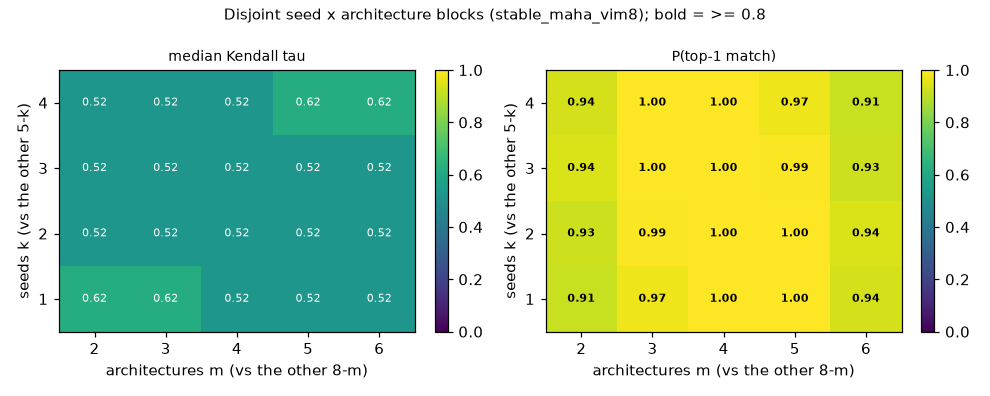

Data behind this chart, as committed beside it:
tree, analysis, axis, size, full_size, n_draws, tau_median, tau_q25, tau_q75, tau_mean, p_top1, w_median, w_q25, w_q75, reliable, complement_size, k_seeds, m_archs
stable_maha_vim8, disjoint_partition, grid, 1x2, 5x8, 140, 0.619, 0.4286, 0.8095, 0.5932, 0.9143, 0.8036, 0.75, 0.9286, False, , 1, 2
stable_maha_vim8, disjoint_partition, grid, 1x3, 5x8, 280, 0.619, 0.4286, 0.8095, 0.5779, 0.975, 0.7778, 0.6964, 0.8115, False, , 1, 3
stable_maha_vim8, disjoint_partition, grid, 1x4, 5x8, 350, 0.5238, 0.3333, 0.7143, 0.5415, 1.0, 0.7321, 0.683, 0.7902, False, , 1, 4
stable_maha_vim8, disjoint_partition, grid, 1x5, 5x8, 280, 0.5238, 0.3333, 0.7143, 0.5286, 1.0, 0.7086, 0.68, 0.7571, False, , 1, 5
stable_maha_vim8, disjoint_partition, grid, 1x6, 5x8, 140, 0.5238, 0.4048, 0.7143, 0.549, 0.9357, 0.7044, 0.6815, 0.7426, False, , 1, 6
stable_maha_vim8, disjoint_partition, grid, 2x2, 5x8, 280, 0.5238, 0.4286, 0.7143, 0.5595, 0.925, 0.8214, 0.7679, 0.8772, False, , 2, 2
stable_maha_vim8, disjoint_partition, grid, 2x3, 5x8, 560, 0.5238, 0.3333, 0.7143, 0.5452, 0.9946, 0.7698, 0.7063, 0.8095, False, , 2, 3
stable_maha_vim8, disjoint_partition, grid, 2x4, 5x8, 700, 0.5238, 0.3333, 0.7143, 0.528, 1.0, 0.7299, 0.692, 0.7773, False, , 2, 4
stable_maha_vim8, disjoint_partition, grid, 2x5, 5x8, 560, 0.5238, 0.3333, 0.7143, 0.5296, 0.9982, 0.7143, 0.6843, 0.7532, False, , 2, 5
stable_maha_vim8, disjoint_partition, grid, 2x6, 5x8, 280, 0.5238, 0.4286, 0.7143, 0.5405, 0.9429, 0.7019, 0.6786, 0.7321, False, , 2, 6
stable_maha_vim8, disjoint_partition, grid, 3x2, 5x8, 280, 0.5238, 0.4286, 0.7143, 0.5405, 0.9429, 0.8244, 0.7723, 0.8824, False, , 3, 2
stable_maha_vim8, disjoint_partition, grid, 3x3, 5x8, 560, 0.5238, 0.3333, 0.7143, 0.5296, 0.9982, 0.7646, 0.7169, 0.8075, False, , 3, 3
stable_maha_vim8, disjoint_partition, grid, 3x4, 5x8, 700, 0.5238, 0.3333, 0.7143, 0.528, 1.0, 0.7351, 0.6935, 0.7768, False, , 3, 4
stable_maha_vim8, disjoint_partition, grid, 3x5, 5x8, 560, 0.5238, 0.3333, 0.7143, 0.5452, 0.9946, 0.7124, 0.6848, 0.7495, False, , 3, 5
stable_maha_vim8, disjoint_partition, grid, 3x6, 5x8, 280, 0.5238, 0.4286, 0.7143, 0.5595, 0.925, 0.7021, 0.6812, 0.7288, False, , 3, 6
stable_maha_vim8, disjoint_partition, grid, 4x2, 5x8, 140, 0.5238, 0.4048, 0.7143, 0.549, 0.9357, 0.8214, 0.7634, 0.8839, False, , 4, 2
stable_maha_vim8, disjoint_partition, grid, 4x3, 5x8, 280, 0.5238, 0.3333, 0.7143, 0.5286, 1.0, 0.7609, 0.7257, 0.81, False, , 4, 3
stable_maha_vim8, disjoint_partition, grid, 4x4, 5x8, 350, 0.5238, 0.3333, 0.7143, 0.5415, 1.0, 0.7349, 0.6953, 0.7723, False, , 4, 4
stable_maha_vim8, disjoint_partition, grid, 4x5, 5x8, 280, 0.619, 0.4286, 0.8095, 0.5779, 0.975, 0.7118, 0.687, 0.7495, False, , 4, 5
stable_maha_vim8, disjoint_partition, grid, 4x6, 5x8, 140, 0.619, 0.4286, 0.8095, 0.5932, 0.9143, 0.7006, 0.6842, 0.7268, False, , 4, 6
